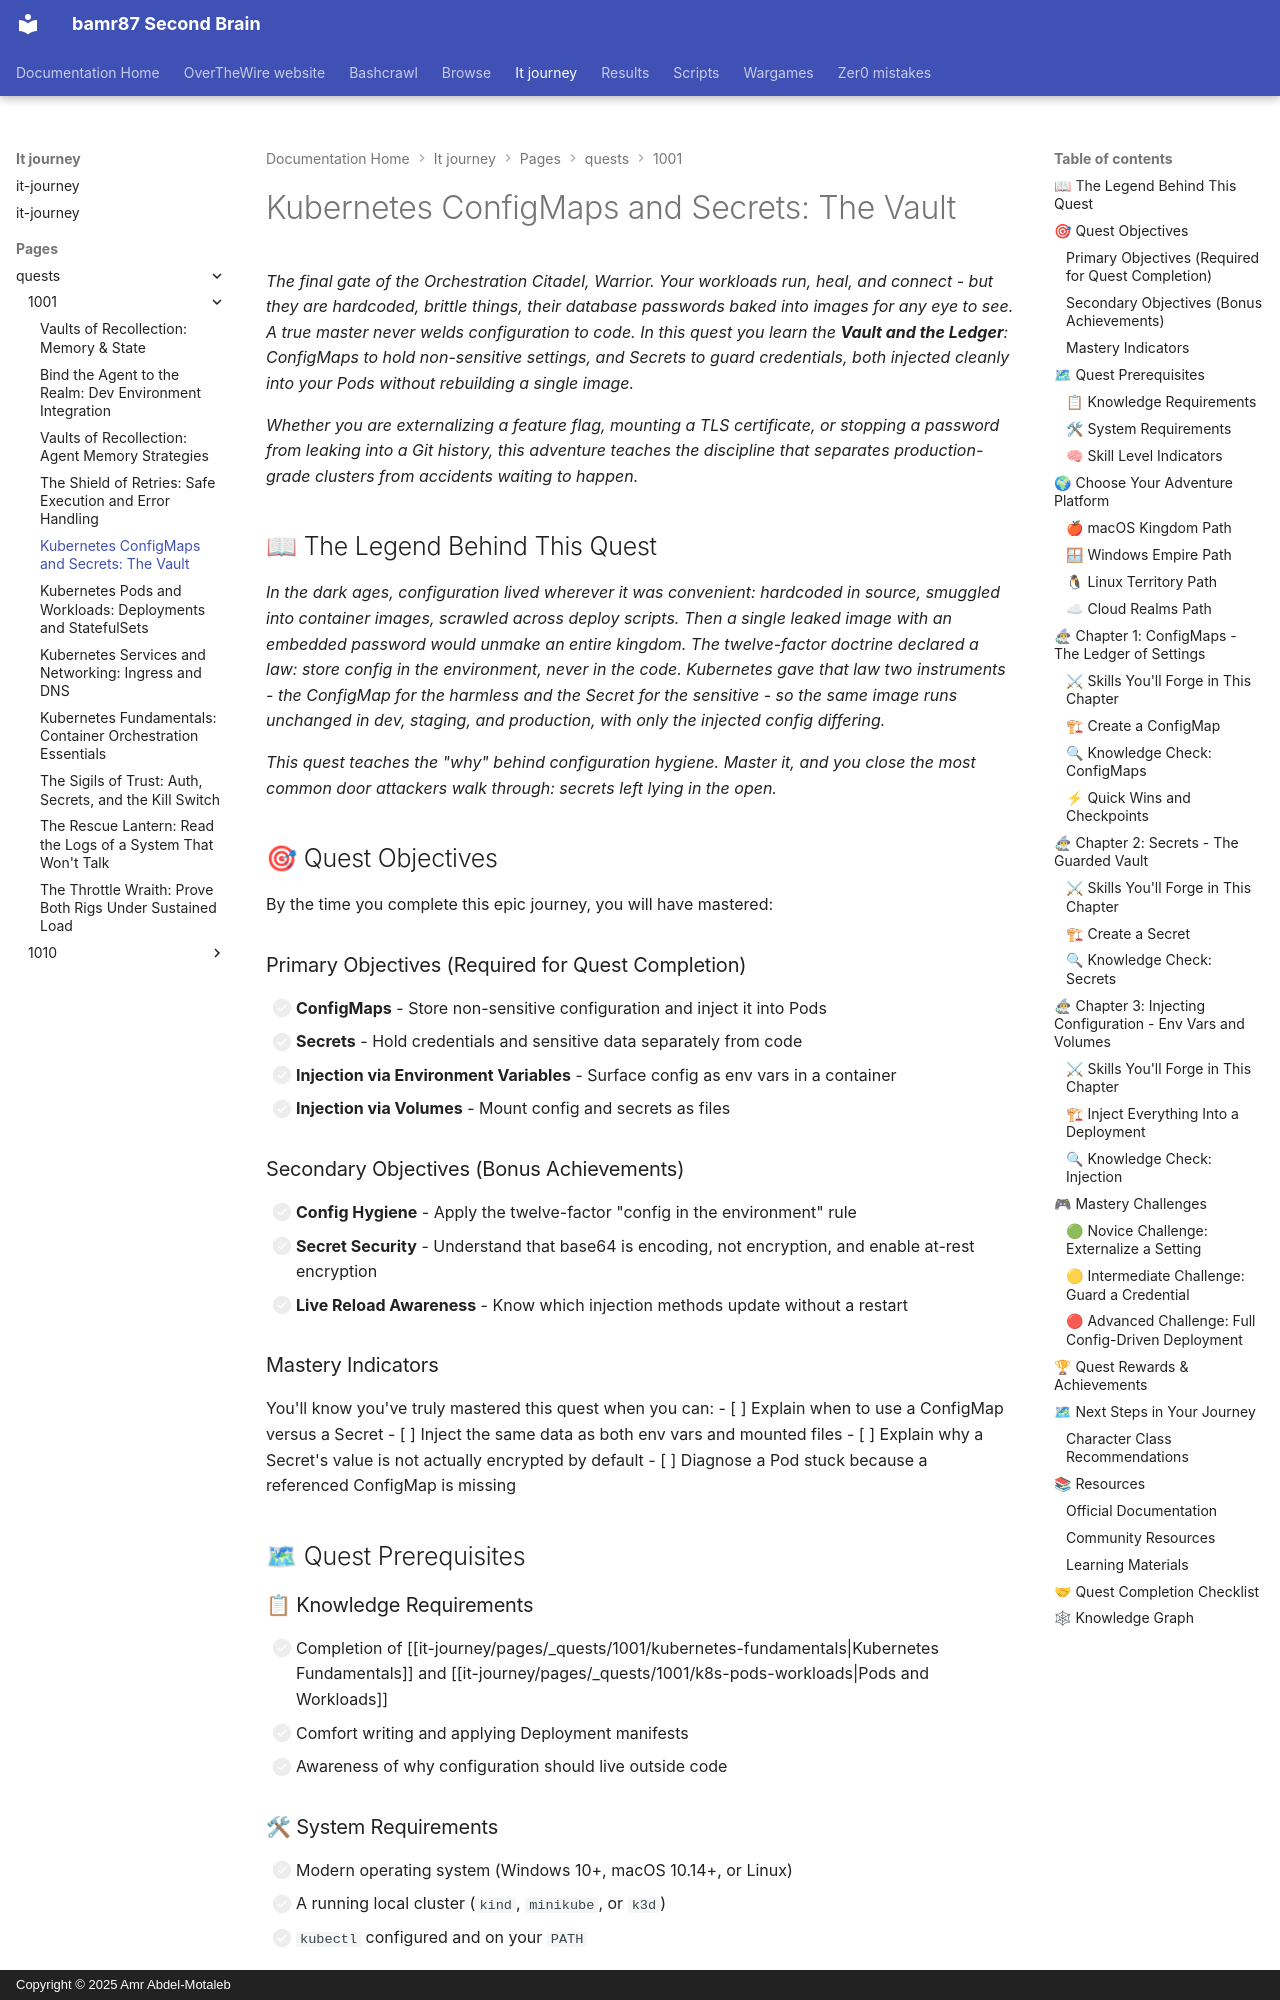

repository: bamr87/README · page: it-journey/pages/_quests/1001/k8s-config-secrets/index.html · generator: mkdocs · copyright: Copyright © 2025 Amr Abdel-Motaleb

---
author: IT-Journey Team
categories:
- Quests
- Cloud-Engineering
- Medium
comments: true
date: '2025-11-29T22:51:57.000Z'
description: 'Manage Kubernetes config with ConfigMaps and Secrets: inject settings
  via env vars and volume mounts, and guard credentials beyond base64.'
difficulty: 🟡 Medium
draft: false
environment:
  os:
  - macos
  - windows
  - linux
  - cloud
  shell:
  - zsh
  - bash
  - powershell
estimated_time: 75-90 minutes
excerpt: Manage Kubernetes configuration securely with ConfigMaps, Secrets, env vars,
  and volumes
fmContentType: quest
keywords:
  primary:
  - '1001'
  - kubernetes
  - main_quest
  secondary:
  - cloud-engineering
  - hands-on
  - gamified-learning
lastmod: '2026-06-14T00:00:00.000Z'
layout: quest
learning_style: hands-on
level: '1001'
permalink: /quests/1001/k8s-config-secrets/
prerequisites:
  knowledge_requirements:
  - Completion of Kubernetes Fundamentals and Pods and Workloads
  - Comfort writing and applying Pod and Deployment manifests
  - Awareness of the twelve-factor config principle
  skill_level_indicators:
  - Can deploy a workload and edit its container spec
  - Ready to separate configuration from code
  system_requirements:
  - Modern OS (macOS, Windows 10+, Linux)
  - A running local cluster (kind, minikube, or k3d)
  - kubectl configured against that cluster
preview: /images/previews/kubernetes-configmaps-quest-title-secrets-configur.webp
primary_technology: kubernetes
quest_arc: The Vault and the Ledger
quest_dependencies:
  recommended_quests:
  - /quests/1001/k8s-services-networking/
  required_quests:
  - /quests/1001/kubernetes-fundamentals/
  - /quests/1001/k8s-pods-workloads/
  unlocks_quests:
  - /quests/1010/monitoring-fundamentals/
quest_line: The Warrior's Orchestration Citadel
quest_series: Kubernetes Mastery
quest_type: main_quest
rewards:
  badges:
  - 🏆 Keeper of the Vault - Mastered ConfigMaps and Secrets
  - 🔐 Twelve-Factor Adept - Separated configuration from code
  progression_points: 75
  skills_unlocked:
  - 🛠 Configuration Injection (env + volumes)
  - 🧠 Secret Management Best Practices
  unlocks_features:
  - Completion of the Level 1001 Kubernetes Orchestration quest line
skill_focus: devops
source_file: pages/_quests/1001/k8s-config-secrets.md
source_repo: bamr87/it-journey
source_url: https://github.com/bamr87/it-journey/blob/main/pages/_quests/1001/k8s-config-secrets.md
sub_title: 'Level 1001 (9) Quest: Main Quest - K8s Config'
tags:
- '1001'
- kubernetes
- main_quest
- cloud-engineering
- hands-on
- gamified-learning
title: 'Kubernetes ConfigMaps and Secrets: The Vault'
validation_criteria:
  completion_requirements:
  - All primary objectives completed
  - A Deployment that reads config from a ConfigMap and a Secret
  knowledge_checks:
  - Understands the difference between ConfigMaps and Secrets
  - Can troubleshoot a Pod that fails to start due to missing config
  skill_demonstrations:
  - Can inject configuration via env vars and via mounted volumes
  - Can explain why Secrets are not encrypted by default
---
*The final gate of the Orchestration Citadel, Warrior. Your workloads run, heal, and connect - but they are hardcoded, brittle things, their database passwords baked into images for any eye to see. A true master never welds configuration to code. In this quest you learn the **Vault and the Ledger**: ConfigMaps to hold non-sensitive settings, and Secrets to guard credentials, both injected cleanly into your Pods without rebuilding a single image.*
